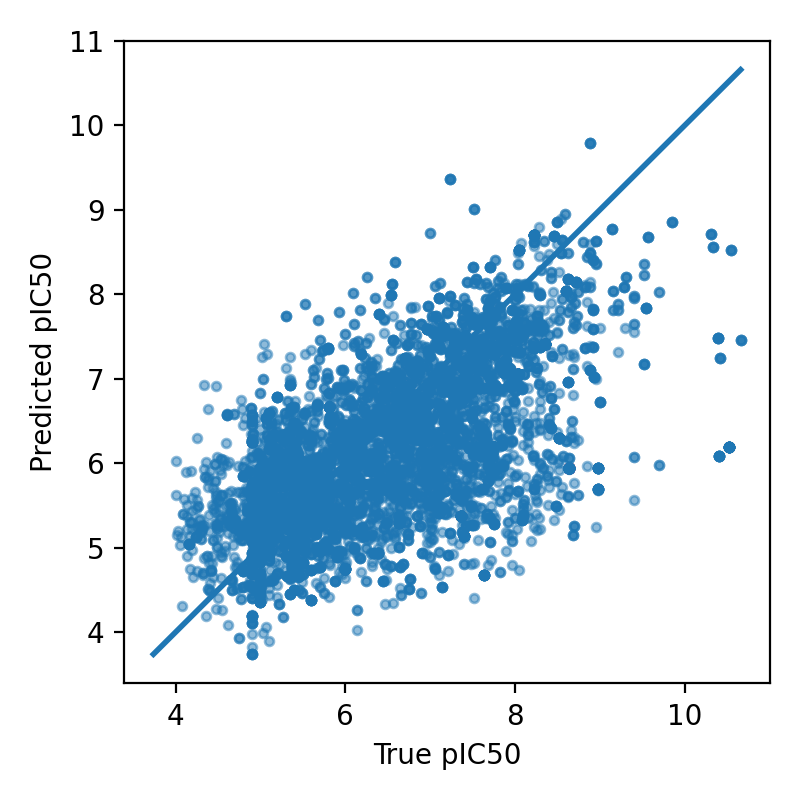

Data behind this chart, as committed beside it:
Smiles, y_true, y_pred
CC(=O)NC[C@H]1O[C@@H](n2cnc3c(N)nc(F)nc3…, 4.43, 4.904
CN(Cc1ccc(-c2ccccc2)cc1)c1cc([C@H]2C[C@@…, 5.49, 4.932
C[n+]1ccc(-c2ncc(-c3ccccc3)o2)c2ccccc21, 5.21, 5.784
CN1CCC(N2CCN(Cc3ccc4cc(O)ccc4c3)CC2)CC1, 5.33, 5.478
CNc1nc(Nc2ccc3c(c2)OCCO3)nc2ccccc12, 5.72, 5.827
COc1ccc(-c2cc(C(=O)N[C@H]3CCN(c4ccc(=O)n…, 6.1, 5.704
CCOc1cccc(-c2ccc3nc(-c4cccc(OC)c4)c(CCC(…, 7.26, 6.089
Cc1[nH]c2ncnc(NC(=O)c3cccc(-n4ccnn4)c3)c…, 5.09, 5.385
CCn1cc(-c2nc(-c3ccccc3C)no2)c(=O)c2cc(F)…, 5.15, 5.078
CN(C)CC(O)COc1ccc(S(=O)(=O)c2ccc(OCC(O)C…, 5.4, 4.726
CN(C)Cc1ccc(Nc2c3ccc(N)cc3nc3cc(N)ccc23)…, 6.56, 7.461
CCN(CC)CCNc1cc(-c2ccc(F)cc2)c(C#N)c2nc3c…, 6.6, 6.409
CN(C)CCCNc1cc(-c2ccc(C(F)(F)F)cc2)c(C#N)…, 6.59, 5.921
CN(C)CCNc1cc(-c2ccc(Cl)cc2)c(C#N)c2nc3cc…, 6.51, 6.315
CCN(CC)CCCNc1cc(-c2cccc(F)c2)c(C#N)c2nc3…, 6.34, 6.58
N#Cc1c(-c2ccc(C(F)(F)F)cc2)cc(NCCN2CCOCC…, 6.31, 6.322
CCCc1cc(N2CCN(Cc3ccc(F)cc3)CC2)n2c(nc3cc…, 7.64, 5.854
CCNCCNc1cc(-c2ccc(C(F)(F)F)cc2)c(C#N)c2n…, 6.92, 6.421
CN(C)CCNc1cc(-c2ccc(C(F)(F)F)cc2)c(C#N)c…, 6.89, 6.062
CN(C)CCCNc1cc(-c2ccc(C(F)(F)F)cc2)c(C#N)…, 6.59, 5.921
C=C[C@H]1CN2CC[C@H]1C[C@H]2[C@H](O)c1ccn…, 7.74, 6.192
C=C[C@H]1CN2CC[C@H]1C[C@H]2[C@H](O)c1ccn…, 7.74, 6.192
C=C[C@H]1CN2CC[C@H]1C[C@H]2[C@H](O)c1ccn…, 7.74, 6.192
CC(=O)O[C@H]1C[C@H]2[C@@H]([C@H](OC(C)=O…, 7.93, 7.112
C=C[C@H]1CN2CC[C@H]1C[C@H]2[C@H](O)c1ccn…, 7.74, 6.192
NC1=Nc2ccccc2CN1CC(O)c1ccc(Cl)cc1Cl, 6.75, 6.17
Cc1cn(CC(O)c2ccc(Cl)cc2Cl)c(N)n1, 6.6, 6.594
Cc1nc(N)n(CC(O)c2ccc(Cl)cc2Cl)c1C, 6.7, 6.174
N#Cc1ccc2nc(N)n(CC(O)c3cccc(Cl)c3Cl)c2c1, 7.54, 6.982
CCCCNC(=O)C[C@H](O)[C@H](CC(C)C)NC(=O)[C…, 8.26, 5.811
COC(=O)c1c(-c2cc(OC)c(OC)c(OC)c2)c2ccc(O…, 5.6, 4.738
CCCCCCCCCC[Si](C)(C)CCC(=O)NC(Cc1ccc(C)c…, 5.5, 5.038
N#Cc1ncc(Br)c(N(CC2CCCC2)NC(=O)C2CCC3(CC…, 7.53, 7.441
CC(C)CN(NC(=O)C1CCC(=O)CC1)c1nc(C#N)ncc1…, 7.32, 6.473
CS(=O)(=O)c1ccc(-c2cnc(N)c(-c3ccc4nccnc4…, 6.21, 6.773
COc1ccc(Oc2ccc(N/C(=N/c3cccc(Cl)c3)NCCCC…, 7.12, 6.789
CCOC(=O)c1c(C)nc(NCCCNc2ccnc3cc(Cl)ccc23…, 7.2, 6.633
CCOC(=O)c1c(C)nc(NCCCCNc2ccnc3cc(Cl)ccc2…, 7.38, 6.622
CCOC(=O)c1c(C)nc(NCCCCNc2ccnc3cc(Cl)ccc2…, 7.58, 5.878
Cc1nc(NCCCCNc2ccnc3cc(Cl)ccc23)nc(-c2ccc…, 8.44, 6.052
O=S(=O)(c1ccccc1)N1CCC2(CC1)OOC1(CCCCCCC…, 6.88, 6.746
CCS(=O)(=O)N1CCC2(CC1)OOC1(OO2)C2CC3CC(C…, 8.72, 8.148
CCCCNC(=O)C[C@H](O)[C@H](CC(C)C)NC(=O)[C…, 9.4, 6.071
CC1(C)N=C(N)N=C(N)N1OCCCN(Cc1ccccc1)c1cc…, 6.54, 7.987
CC1(C)N=C(N)N=C(N)N1OCCCN(Cc1ccccc1)c1cc…, 6.54, 7.987
COc1cc2nc(N3CCN(C(=O)OCc4ccccc4)[C@H](C(…, 5.5, 5.28
CC(C)[C@H](CO)Nc1nc(Nc2cccc(Cl)c2)c2ncn(…, 5.04, 5.454
CCCNC[C@H](O)COc1ccccc1C(=O)CCc1ccccc1, 6.0, 5.389
CN(C)CC/C=C1/c2ccccc2Sc2ccc(Cl)cc21, 5.3, 6.079
CC(C)C[C@H]1C(=O)N2CCC[C@H]2[C@]2(O)O[C@…, 5.9, 6.192
CN(Cc1cnc2nc(N)nc(N)c2n1)c1ccc(C(=O)N[C@…, 7.4, 5.14
CCCN(CCC)CCc1ccc(O)c(O)c1, 4.8, 5.849
CC(=O)NCCc1ccc(O)c(O)c1, 4.9, 4.784
CCCNCC(O)COc1ccccc1C(=O)CCc1ccccc1, 6.0, 5.209
CCC(NC(C)C)C(O)c1ccc(O)c(O)c1, 5.0, 4.938
NC(=O)C1C2c3ccccc3C(c3ccccc32)C1C(N)=O, 4.36, 4.187
CC(C)(C)NCc1cc(Nc2ccnc3cc(Cl)ccc23)cc(-c…, 7.13, 6.939
COc1ccc2nccc([C@@H](O)C3CC4CCN3CC4CC(=O)…, 7.98, 7.587
CCCCN(CCCC)CC(O)c1cc(Cl)cc2c1-c1ccc(Cl)c…, 8.35, 7.408
CCCCN(CCCC)CC(O)c1cc(Cl)cc2c1-c1ccc(Cl)c…, 8.35, 7.408
... 7,941 more rows
